Photos from the image-classification dataset "mudra_dataset" in the GitHub repository GovindRangappa/mudra-jetson-deploy. Its 9 classes are: alapadma, ardhachandra, ardhapataka, kapittha, mayura, musti, pataka, shikhara, tripataka.

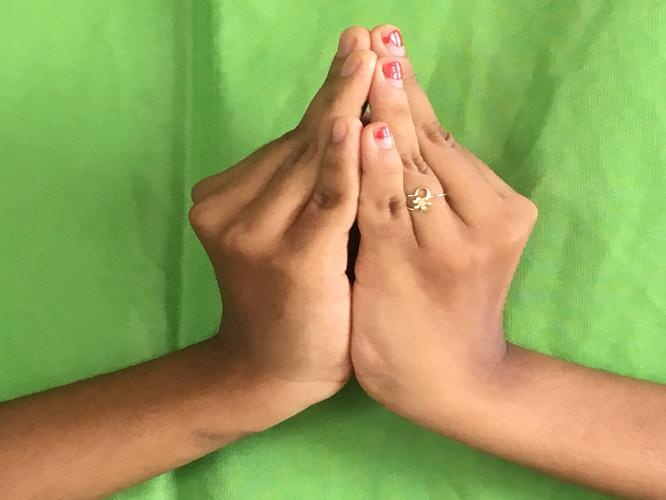
Label: kapittha

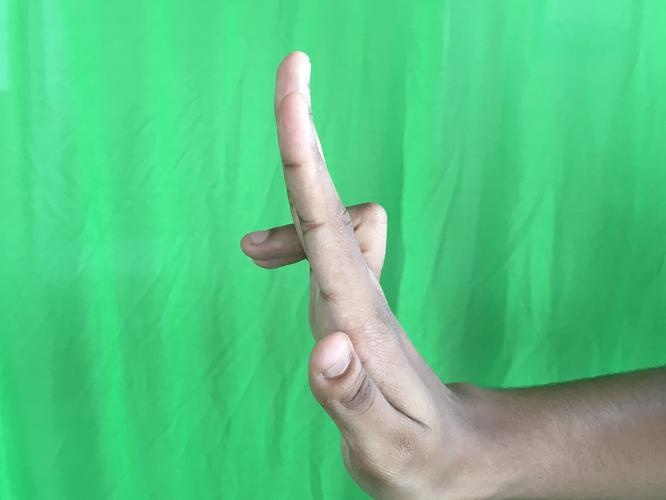
Label: ardhapataka

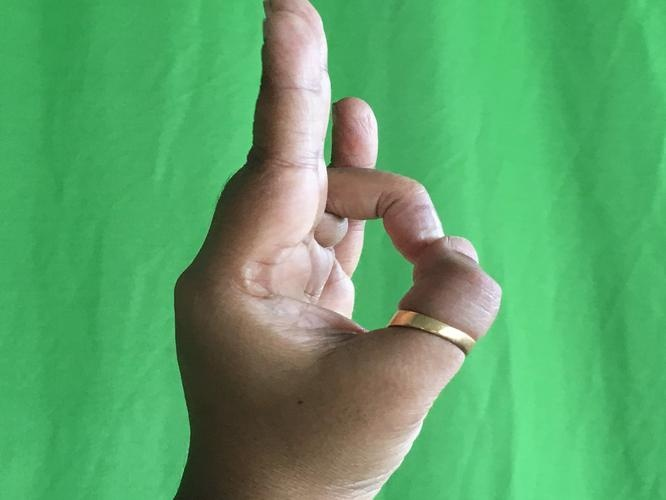
Label: mayura

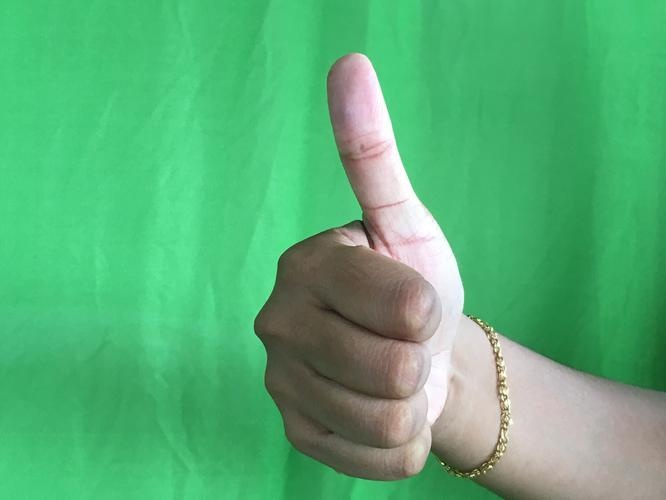
Label: shikhara

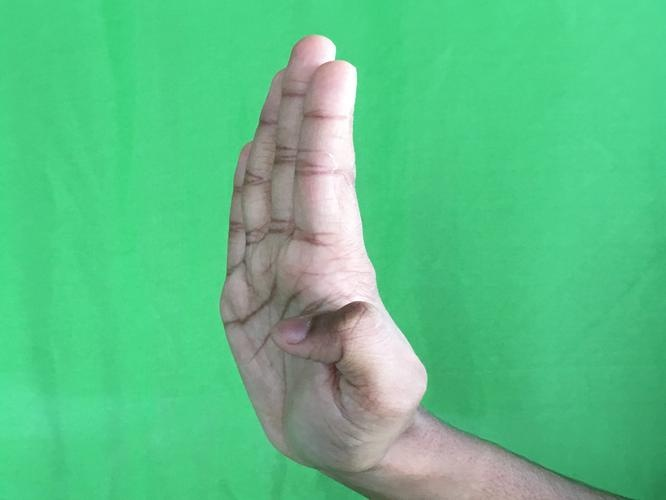
Label: pataka

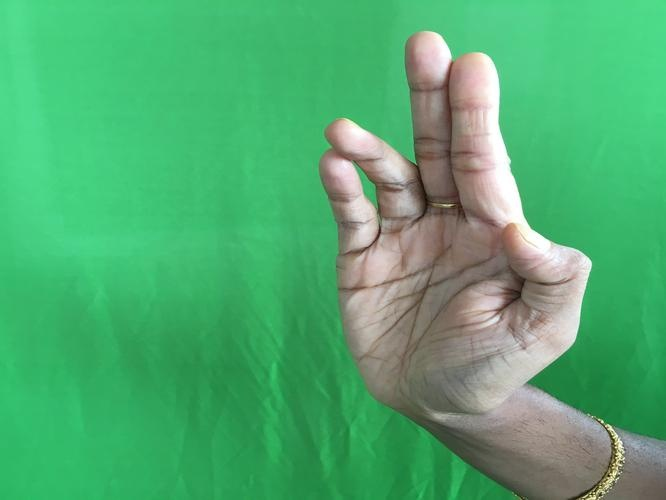
Label: tripataka
